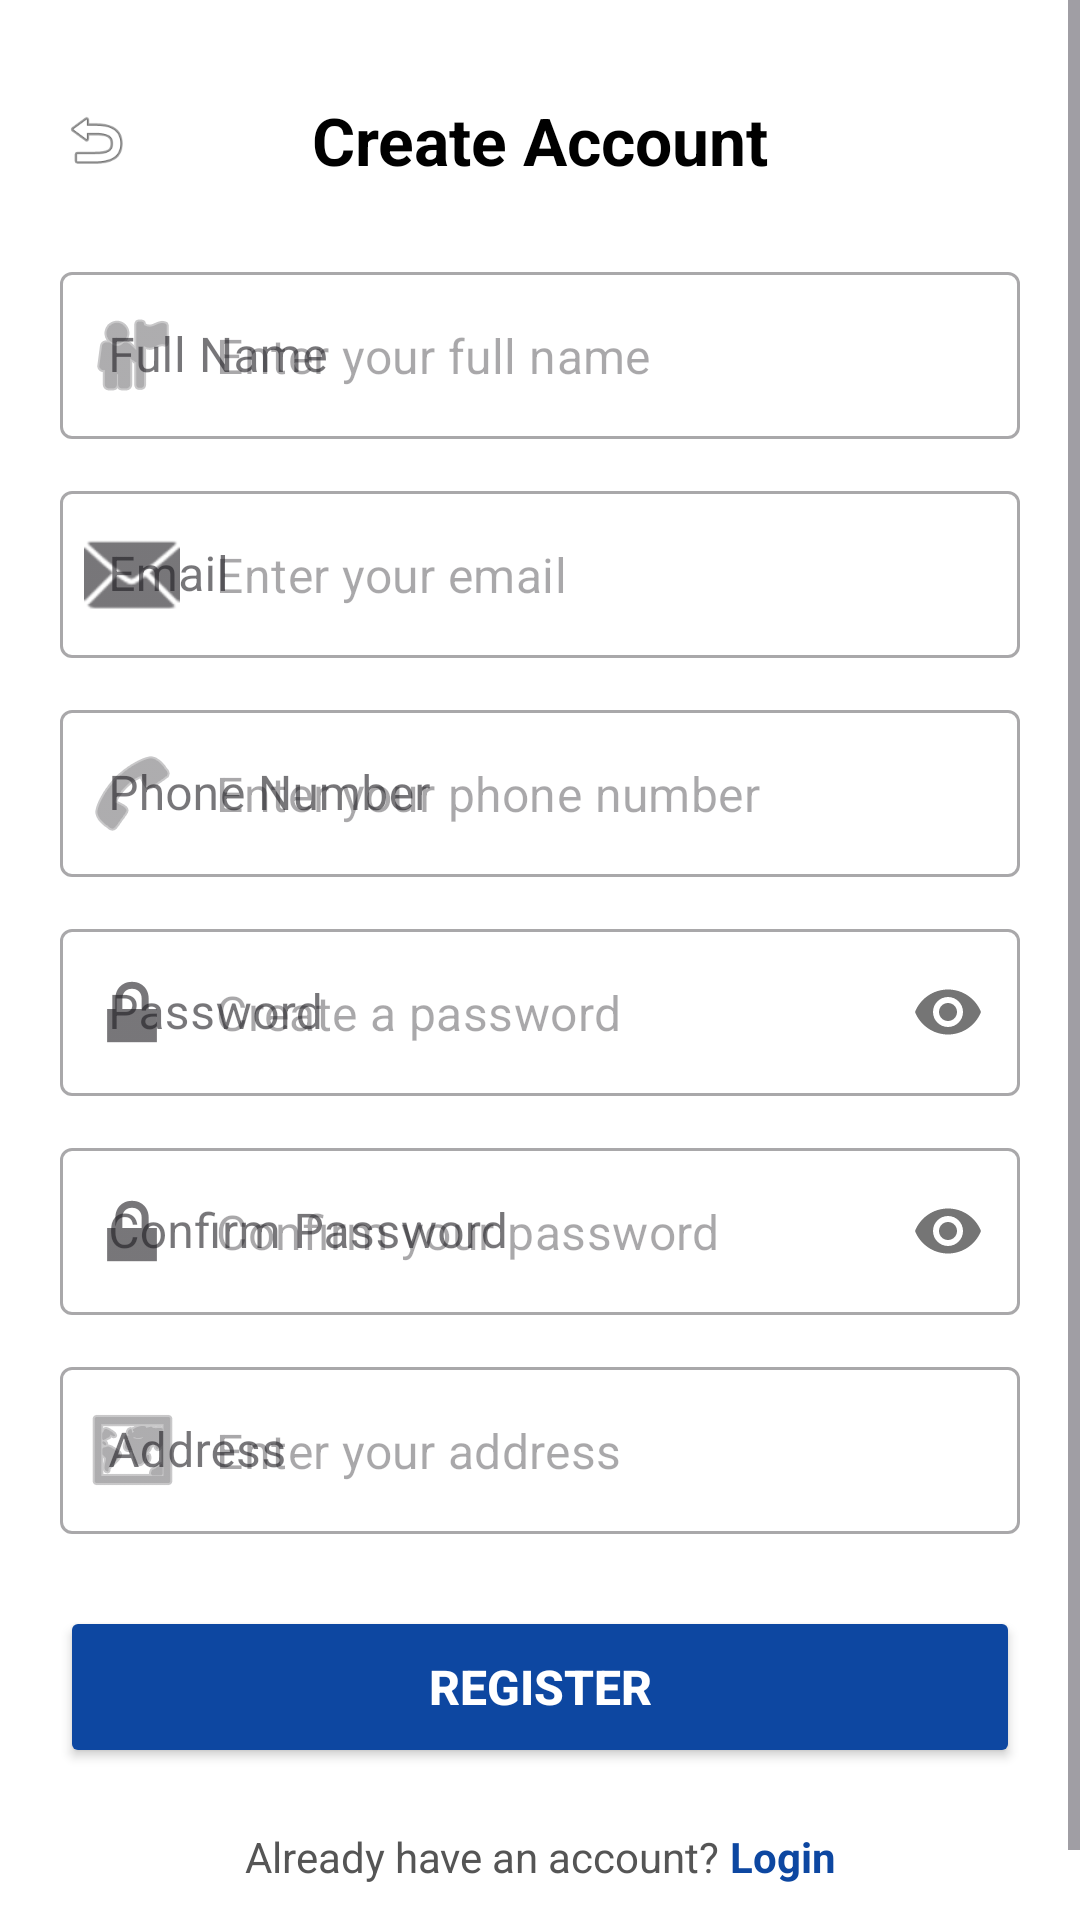

Here is an Android app screen rendered from its layout file. Give the layout XML and the strings, colors and styles it references.
<!-- AndroidManifest.xml: application theme Theme.FixMate -->
<!-- res/layout/activity_sign_up.xml -->
<?xml version="1.0" encoding="utf-8"?>
<ScrollView xmlns:android="http://schemas.android.com/apk/res/android"
    xmlns:app="http://schemas.android.com/apk/res-auto"
    xmlns:tools="http://schemas.android.com/tools"
    android:id="@+id/main"
    android:layout_width="match_parent"
    android:layout_height="match_parent"
    android:fillViewport="true"
    android:background="#FFFFFF"
    tools:context=".SignUpActivity">

    <androidx.constraintlayout.widget.ConstraintLayout
        android:layout_width="match_parent"
        android:layout_height="wrap_content"
        android:padding="20dp">

        
        <ImageView
            android:id="@+id/btnBack"
            android:layout_width="24dp"
            android:layout_height="24dp"
            android:src="@android:drawable/ic_menu_revert"
            app:layout_constraintBottom_toBottomOf="@id/txtTitle"
            app:layout_constraintStart_toStartOf="parent"
            app:layout_constraintTop_toTopOf="@id/txtTitle" />

        
        <TextView
            android:id="@+id/txtTitle"
            android:layout_width="wrap_content"
            android:layout_height="wrap_content"
            android:layout_marginTop="12dp"
            android:text="Create Account"
            android:textColor="#000000"
            android:textSize="22sp"
            android:textStyle="bold"
            app:layout_constraintEnd_toEndOf="parent"
            app:layout_constraintStart_toStartOf="parent"
            app:layout_constraintTop_toTopOf="parent" />

        
        <com.google.android.material.textfield.TextInputLayout
            android:id="@+id/layoutFullName"
            style="@style/Widget.MaterialComponents.TextInputLayout.OutlinedBox"
            android:layout_width="0dp"
            android:layout_height="wrap_content"
            android:layout_marginTop="24dp"
            android:hint="Full Name"
            app:startIconDrawable="@android:drawable/ic_menu_myplaces"
            app:layout_constraintEnd_toEndOf="parent"
            app:layout_constraintStart_toStartOf="parent"
            app:layout_constraintTop_toBottomOf="@id/txtTitle">

            <com.google.android.material.textfield.TextInputEditText
                android:id="@+id/etFullName"
                android:layout_width="match_parent"
                android:layout_height="wrap_content"
                android:hint="Enter your full name"
                android:inputType="textPersonName" />
        </com.google.android.material.textfield.TextInputLayout>

        
        <com.google.android.material.textfield.TextInputLayout
            android:id="@+id/layoutEmail"
            style="@style/Widget.MaterialComponents.TextInputLayout.OutlinedBox"
            android:layout_width="0dp"
            android:layout_height="wrap_content"
            android:layout_marginTop="12dp"
            android:hint="Email"
            app:startIconDrawable="@android:drawable/ic_dialog_email"
            app:layout_constraintEnd_toEndOf="parent"
            app:layout_constraintStart_toStartOf="parent"
            app:layout_constraintTop_toBottomOf="@id/layoutFullName">

            <com.google.android.material.textfield.TextInputEditText
                android:id="@+id/etEmail"
                android:layout_width="match_parent"
                android:layout_height="wrap_content"
                android:hint="Enter your email"
                android:inputType="textEmailAddress" />
        </com.google.android.material.textfield.TextInputLayout>

        
        <com.google.android.material.textfield.TextInputLayout
            android:id="@+id/layoutPhone"
            style="@style/Widget.MaterialComponents.TextInputLayout.OutlinedBox"
            android:layout_width="0dp"
            android:layout_height="wrap_content"
            android:layout_marginTop="12dp"
            android:hint="Phone Number"
            app:startIconDrawable="@android:drawable/ic_menu_call"
            app:layout_constraintEnd_toEndOf="parent"
            app:layout_constraintStart_toStartOf="parent"
            app:layout_constraintTop_toBottomOf="@id/layoutEmail">

            <com.google.android.material.textfield.TextInputEditText
                android:id="@+id/etPhone"
                android:layout_width="match_parent"
                android:layout_height="wrap_content"
                android:hint="Enter your phone number"
                android:inputType="phone" />
        </com.google.android.material.textfield.TextInputLayout>

        
        <com.google.android.material.textfield.TextInputLayout
            android:id="@+id/layoutPassword"
            style="@style/Widget.MaterialComponents.TextInputLayout.OutlinedBox"
            android:layout_width="0dp"
            android:layout_height="wrap_content"
            android:layout_marginTop="12dp"
            android:hint="Password"
            app:passwordToggleEnabled="true"
            app:startIconDrawable="@android:drawable/ic_lock_lock"
            app:layout_constraintEnd_toEndOf="parent"
            app:layout_constraintStart_toStartOf="parent"
            app:layout_constraintTop_toBottomOf="@id/layoutPhone">

            <com.google.android.material.textfield.TextInputEditText
                android:id="@+id/etPassword"
                android:layout_width="match_parent"
                android:layout_height="wrap_content"
                android:hint="Create a password"
                android:inputType="textPassword" />
        </com.google.android.material.textfield.TextInputLayout>

        
        <com.google.android.material.textfield.TextInputLayout
            android:id="@+id/layoutConfirmPassword"
            style="@style/Widget.MaterialComponents.TextInputLayout.OutlinedBox"
            android:layout_width="0dp"
            android:layout_height="wrap_content"
            android:layout_marginTop="12dp"
            android:hint="Confirm Password"
            app:passwordToggleEnabled="true"
            app:startIconDrawable="@android:drawable/ic_lock_lock"
            app:layout_constraintEnd_toEndOf="parent"
            app:layout_constraintStart_toStartOf="parent"
            app:layout_constraintTop_toBottomOf="@id/layoutPassword">

            <com.google.android.material.textfield.TextInputEditText
                android:id="@+id/etConfirmPassword"
                android:layout_width="match_parent"
                android:layout_height="wrap_content"
                android:hint="Confirm your password"
                android:inputType="textPassword" />
        </com.google.android.material.textfield.TextInputLayout>

        
        <com.google.android.material.textfield.TextInputLayout
            android:id="@+id/layoutAddress"
            style="@style/Widget.MaterialComponents.TextInputLayout.OutlinedBox"
            android:layout_width="0dp"
            android:layout_height="wrap_content"
            android:layout_marginTop="12dp"
            android:hint="Address"
            app:startIconDrawable="@android:drawable/ic_menu_mapmode"
            app:layout_constraintEnd_toEndOf="parent"
            app:layout_constraintStart_toStartOf="parent"
            app:layout_constraintTop_toBottomOf="@id/layoutConfirmPassword">

            <com.google.android.material.textfield.TextInputEditText
                android:id="@+id/etAddress"
                android:layout_width="match_parent"
                android:layout_height="wrap_content"
                android:hint="Enter your address"
                android:inputType="textPostalAddress" />
        </com.google.android.material.textfield.TextInputLayout>

        
        <Button
            android:id="@+id/btnRegister"
            android:layout_width="0dp"
            android:layout_height="54dp"
            android:layout_marginTop="24dp"
            android:backgroundTint="#0D47A1"
            android:text="Register"
            android:textColor="#FFFFFF"
            android:textSize="16sp"
            android:textStyle="bold"
            app:layout_constraintEnd_toEndOf="parent"
            app:layout_constraintStart_toStartOf="parent"
            app:layout_constraintTop_toBottomOf="@id/layoutAddress" />

        
        <LinearLayout
            android:id="@+id/layoutLoginLink"
            android:layout_width="wrap_content"
            android:layout_height="wrap_content"
            android:layout_marginTop="20dp"
            android:layout_marginBottom="16dp"
            android:orientation="horizontal"
            app:layout_constraintBottom_toBottomOf="parent"
            app:layout_constraintEnd_toEndOf="parent"
            app:layout_constraintStart_toStartOf="parent"
            app:layout_constraintTop_toBottomOf="@id/btnRegister">

            <TextView
                android:layout_width="wrap_content"
                android:layout_height="wrap_content"
                android:text="Already have an account? "
                android:textColor="#555555"
                android:textSize="14sp" />

            <TextView
                android:id="@+id/txtLogin"
                android:layout_width="wrap_content"
                android:layout_height="wrap_content"
                android:text="Login"
                android:textColor="#0D47A1"
                android:textSize="14sp"
                android:textStyle="bold" />
        </LinearLayout>

    </androidx.constraintlayout.widget.ConstraintLayout>
</ScrollView>
<!-- resources referenced by this layout -->
<resources>
  <style name="Theme.FixMate" parent="Base.Theme.FixMate" />
  <style name="Base.Theme.FixMate" parent="Theme.Material3.DayNight.NoActionBar">
          
          
      </style>
</resources>
